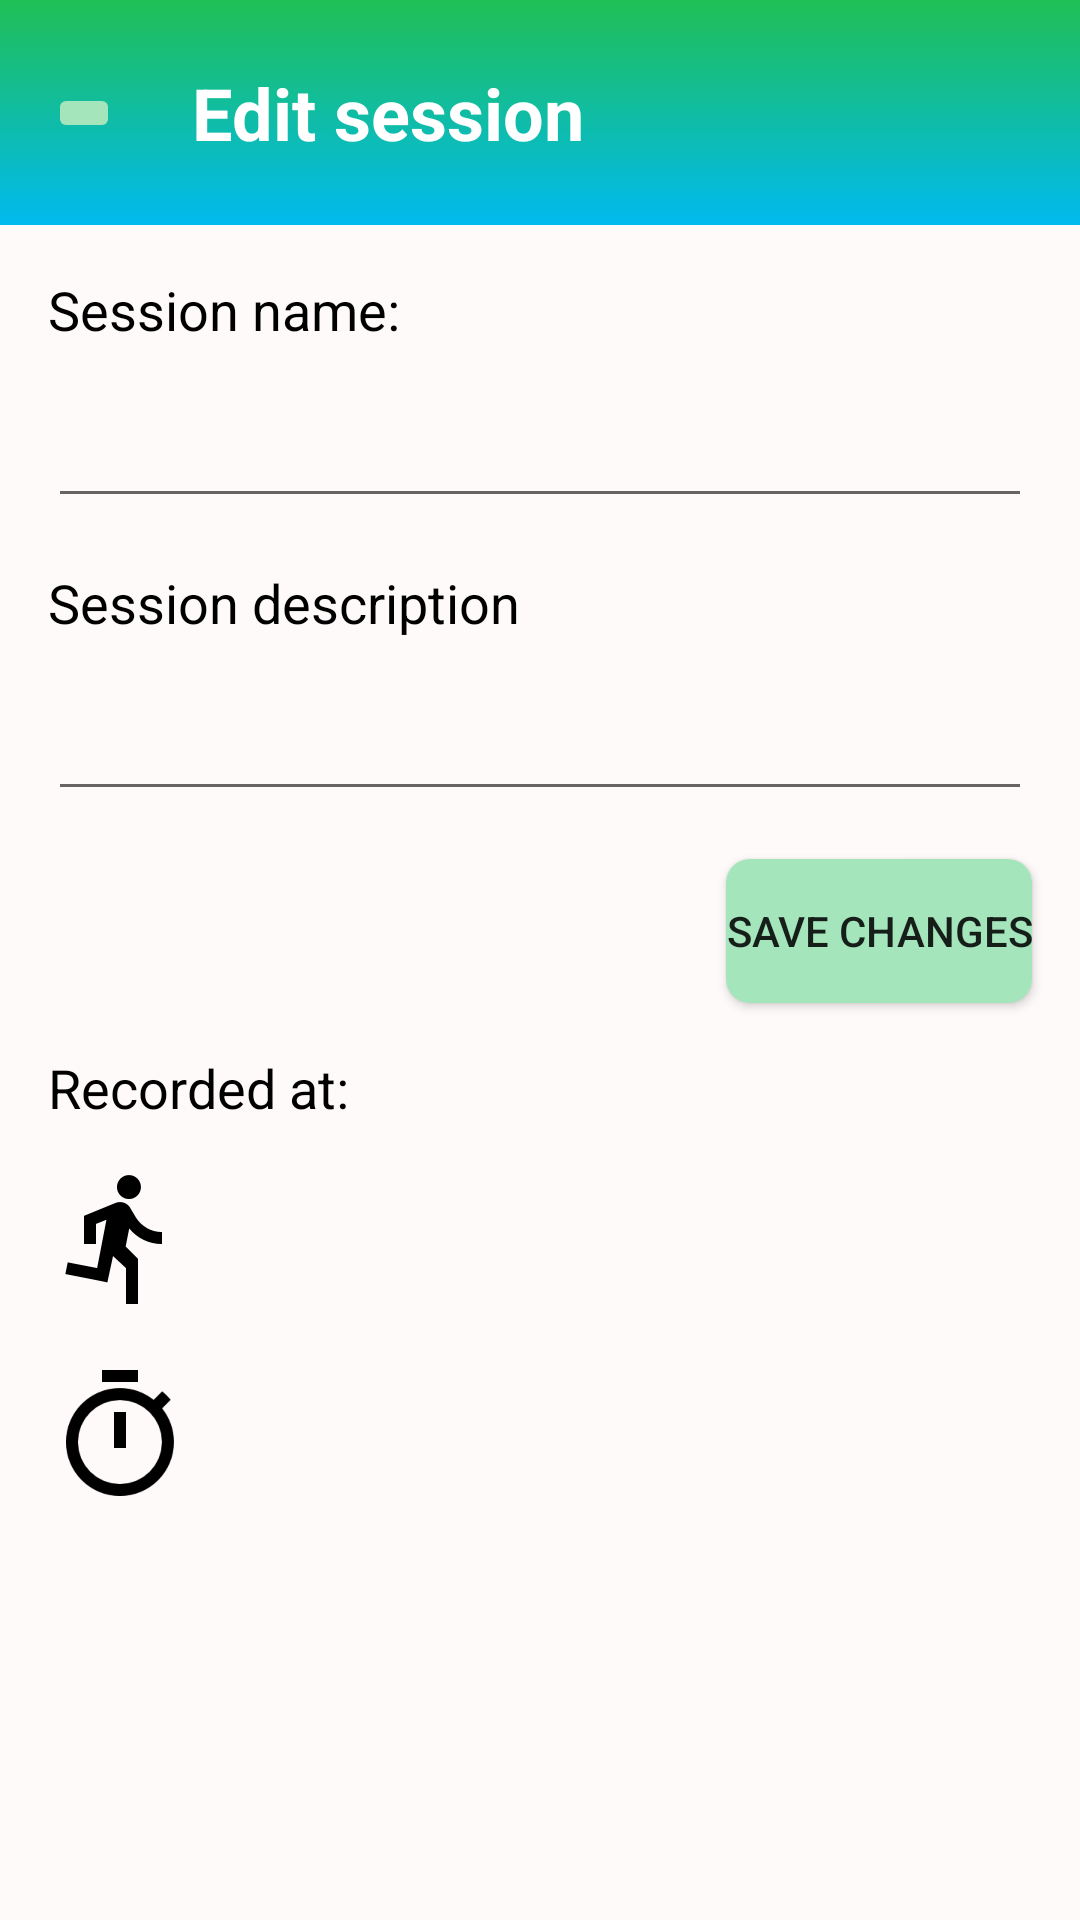

Produce the Android XML layout that renders to this screen, including the resource entries it uses.
<!-- AndroidManifest.xml: application theme AppTheme -->
<!-- res/layout/activity_rename_old_session.xml -->
<?xml version="1.0" encoding="utf-8"?>
<ScrollView xmlns:android="http://schemas.android.com/apk/res/android"
    android:layout_width="fill_parent"
    android:layout_height="fill_parent"
    android:fillViewport="true">

<androidx.constraintlayout.widget.ConstraintLayout xmlns:app="http://schemas.android.com/apk/res-auto"
    xmlns:tools="http://schemas.android.com/tools"
    android:layout_width="match_parent"
    android:layout_height="wrap_content"
    android:background="#FFFAFA"
    tools:context=".activities.RenameOldSessionActivity">

    <androidx.appcompat.widget.Toolbar
        android:id="@+id/toolbar"
        android:layout_width="0dp"
        android:layout_height="75dp"
        android:background="@drawable/ab_gradient"
        android:minHeight="?attr/actionBarSize"
        android:theme="?attr/actionBarTheme"
        app:layout_constraintEnd_toEndOf="parent"
        app:layout_constraintStart_toStartOf="parent"
        app:layout_constraintTop_toTopOf="parent" />

    <ImageButton
        android:id="@+id/imageButtonBack"
        android:layout_width="wrap_content"
        android:layout_height="wrap_content"
        android:layout_marginStart="16dp"
        android:backgroundTint="#A5E5BB"
        app:layout_constraintBottom_toBottomOf="@+id/toolbar"
        app:layout_constraintStart_toStartOf="parent"
        app:layout_constraintTop_toTopOf="parent"
        app:srcCompat="@drawable/baseline_arrow_back_24" />

    <TextView
        android:id="@+id/textViewHeader"
        android:layout_width="wrap_content"
        android:layout_height="wrap_content"
        android:layout_marginStart="24dp"
        android:text="@string/activity_rename_old_session_header"
        android:textColor="#FFFFFF"
        android:textSize="24sp"
        android:textStyle="bold"
        app:layout_constraintBottom_toBottomOf="@+id/toolbar"
        app:layout_constraintStart_toEndOf="@+id/imageButtonBack"
        app:layout_constraintTop_toTopOf="@+id/toolbar" />

    <TextView
        android:id="@+id/textView9"
        android:layout_width="wrap_content"
        android:layout_height="wrap_content"
        android:layout_marginStart="16dp"
        android:layout_marginTop="16dp"
        android:text="@string/activity_rename_old_session_text_view_recorded_at"
        android:textColor="#000000"
        android:textSize="18sp"
        app:layout_constraintStart_toStartOf="parent"
        app:layout_constraintTop_toBottomOf="@+id/buttonRegister" />

    <TextView
        android:id="@+id/textViewRecordedAt"
        android:layout_width="0dp"
        android:layout_height="wrap_content"
        android:layout_marginStart="16dp"
        android:layout_marginEnd="16dp"
        android:textColor="#000000"
        android:textSize="18sp"
        app:layout_constraintBottom_toBottomOf="@+id/textView9"
        app:layout_constraintEnd_toEndOf="parent"
        app:layout_constraintStart_toEndOf="@+id/textView9"
        app:layout_constraintTop_toTopOf="@+id/textView9" />

    <ImageView
        android:id="@+id/imageView3"
        android:layout_width="wrap_content"
        android:layout_height="wrap_content"
        android:layout_marginStart="16dp"
        android:layout_marginTop="16dp"
        app:layout_constraintStart_toStartOf="parent"
        app:layout_constraintTop_toBottomOf="@+id/textViewRecordedAt"
        app:srcCompat="@drawable/baseline_directions_run_black_48" />

    <ImageView
        android:id="@+id/imageView4"
        android:layout_width="wrap_content"
        android:layout_height="wrap_content"
        android:layout_marginStart="16dp"
        android:layout_marginTop="16dp"
        app:layout_constraintStart_toStartOf="parent"
        app:layout_constraintTop_toBottomOf="@+id/imageView3"
        app:srcCompat="@drawable/baseline_timer_black_48" />

    <ImageView
        android:id="@+id/imageView5"
        android:layout_width="wrap_content"
        android:layout_height="wrap_content"
        android:layout_marginStart="16dp"
        android:layout_marginTop="16dp"
        app:layout_constraintStart_toStartOf="parent"
        app:layout_constraintTop_toBottomOf="@+id/imageView4"
        app:srcCompat="@drawable/baseline_speed_black_48" />

    <TextView
        android:id="@+id/textViewDuration"
        android:layout_width="0dp"
        android:layout_height="wrap_content"
        android:layout_marginStart="16dp"
        android:textColor="#000000"
        android:textSize="18sp"
        app:layout_constraintBottom_toBottomOf="@+id/imageView4"
        app:layout_constraintStart_toEndOf="@+id/imageView4"
        app:layout_constraintTop_toTopOf="@+id/imageView4" />

    <TextView
        android:id="@+id/textViewSpeed"
        android:layout_width="0dp"
        android:layout_height="wrap_content"
        android:layout_marginStart="16dp"
        android:textColor="#000000"
        android:textSize="18sp"
        app:layout_constraintBottom_toBottomOf="@+id/imageView5"
        app:layout_constraintStart_toEndOf="@+id/imageView5"
        app:layout_constraintTop_toTopOf="@+id/imageView5" />

    <TextView
        android:id="@+id/textViewDistance"
        android:layout_width="0dp"
        android:layout_height="wrap_content"
        android:layout_marginStart="16dp"
        android:textColor="#000000"
        android:textSize="18sp"
        app:layout_constraintBottom_toBottomOf="@+id/imageView3"
        app:layout_constraintStart_toEndOf="@+id/imageView3"
        app:layout_constraintTop_toTopOf="@+id/imageView3" />

    <TextView
        android:id="@+id/textView2"
        android:layout_width="wrap_content"
        android:layout_height="wrap_content"
        android:layout_marginStart="16dp"
        android:layout_marginTop="16dp"
        android:text="@string/activity_rename_old_session_text_view_session_name"
        android:textColor="#000000"
        android:textSize="18sp"
        app:layout_constraintStart_toStartOf="parent"
        app:layout_constraintTop_toBottomOf="@+id/toolbar" />

    <TextView
        android:id="@+id/textView3"
        android:layout_width="wrap_content"
        android:layout_height="wrap_content"
        android:layout_marginStart="16dp"
        android:layout_marginTop="16dp"
        android:text="@string/activity_rename_old_session_text_view_session_description"
        android:textColor="#000000"
        android:textSize="18sp"
        app:layout_constraintStart_toStartOf="parent"
        app:layout_constraintTop_toBottomOf="@+id/editTextSessionName" />

    <EditText
        android:id="@+id/editTextSessionName"
        android:layout_width="0dp"
        android:layout_height="wrap_content"
        android:layout_marginStart="16dp"
        android:layout_marginTop="16dp"
        android:layout_marginEnd="16dp"
        android:ems="10"
        android:inputType="textPersonName"
        app:layout_constraintEnd_toEndOf="parent"
        app:layout_constraintStart_toStartOf="parent"
        app:layout_constraintTop_toBottomOf="@+id/textView2" />

    <EditText
        android:id="@+id/editTextSessionDescription"
        android:layout_width="0dp"
        android:layout_height="wrap_content"
        android:layout_marginStart="16dp"
        android:layout_marginTop="16dp"
        android:layout_marginEnd="16dp"
        android:ems="10"
        android:inputType="textPersonName"
        app:layout_constraintEnd_toEndOf="parent"
        app:layout_constraintStart_toStartOf="parent"
        app:layout_constraintTop_toBottomOf="@+id/textView3" />

    <Button
        android:id="@+id/buttonRegister"
        android:layout_width="wrap_content"
        android:layout_height="wrap_content"
        android:layout_marginTop="16dp"
        android:layout_marginEnd="16dp"
        android:background="@drawable/roundedbutton"
        android:hapticFeedbackEnabled="true"
        android:text="@string/activity_rename_old_session_button_save_changes"
        app:layout_constraintEnd_toEndOf="parent"
        app:layout_constraintTop_toBottomOf="@+id/editTextSessionDescription" />


</androidx.constraintlayout.widget.ConstraintLayout>
</ScrollView>
<!-- resources referenced by this layout -->
<resources>
  <!-- drawable ab_gradient (drawable) -->
  <shape xmlns:android="http://schemas.android.com/apk/res/android"
      android:shape="rectangle">
  
      <gradient
          android:type="linear"
          android:startColor="#20BF55"
          android:endColor="#01BAEF"
          android:angle="270"/>
  </shape>
  <!-- drawable baseline_directions_run_black_48: png bitmap (drawable-mdpi, 462 bytes) -->
  <!-- drawable baseline_timer_black_48: png bitmap (drawable-xxxhdpi, 1975 bytes) -->
  <!-- drawable roundedbutton (drawable) -->
  <?xml version="1.0" encoding="utf-8"?>
  <shape xmlns:android="http://schemas.android.com/apk/res/android"
      android:shape="rectangle">
      <solid android:color="#A5E5BB" />
      <corners android:bottomRightRadius="8dp"
          android:bottomLeftRadius="8dp"
          android:topRightRadius="8dp"
          android:topLeftRadius="8dp"
          />
  </shape>
  <string name="activity_rename_old_session_button_save_changes">Save changes</string>
  <string name="activity_rename_old_session_header">Edit session</string>
  <string name="activity_rename_old_session_text_view_recorded_at">Recorded at:</string>
  <string name="activity_rename_old_session_text_view_session_description">Session description</string>
  <string name="activity_rename_old_session_text_view_session_name">Session name:</string>
  <style name="AppTheme" parent="Theme.AppCompat.Light.NoActionBar">
          
          <item name="colorPrimary">@color/colorPrimary</item>
          <item name="colorPrimaryDark">@color/colorPrimaryDark</item>
          <item name="colorAccent">@color/colorAccent</item>
      </style>
  <color name="colorPrimary">#6200EE</color>
  <color name="colorPrimaryDark">#233329</color>
  <color name="colorAccent">#03DAC5</color>
</resources>
